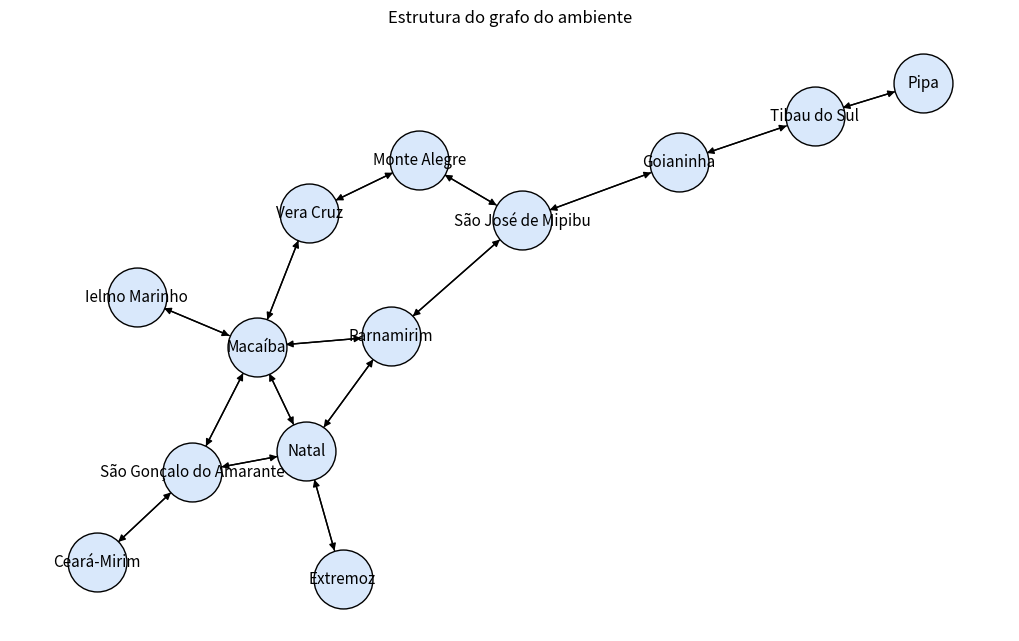

Source code (Python):
import matplotlib.pyplot as plt
import networkx as nx

environment = {
    "Natal": {
        "Parnamirim": 1,
        "Extremoz": 1,
        "São Gonçalo do Amarante": 1,
        "Macaíba": 1,
    },
    "Parnamirim": {"Natal": 1, "São José de Mipibu": 1, "Macaíba": 1},
    "Extremoz": {"Natal": 1},
    "São Gonçalo do Amarante": {"Natal": 1, "Macaíba": 1, "Ceará-Mirim": 1},
    "Macaíba": {
        "Natal": 1,
        "Parnamirim": 1,
        "São Gonçalo do Amarante": 1,
        "Ielmo Marinho": 1,
        "Vera Cruz": 1,
    },
    "Ceará-Mirim": {"São Gonçalo do Amarante": 1},
    "Ielmo Marinho": {"Macaíba": 1},
    "Vera Cruz": {"Macaíba": 1, "Monte Alegre": 1},
    "Monte Alegre": {"Vera Cruz": 1, "São José de Mipibu": 1},
    "São José de Mipibu": {"Parnamirim": 1, "Goianinha": 1, "Monte Alegre": 1},
    "Goianinha": {"São José de Mipibu": 1, "Tibau do Sul": 1},
    "Tibau do Sul": {"Goianinha": 1, "Pipa": 1},
    "Pipa": {"Tibau do Sul": 1},
}

G = nx.DiGraph()
for origem, destinos in environment.items():
    for destino in destinos:
        G.add_edge(origem, destino)

pos = nx.spring_layout(G, seed=7)

plt.figure(figsize=(10, 6))
nx.draw(
    G,
    pos,
    with_labels=True,
    node_color="#d9e8fb",
    node_size=1800,
    # arrows=True,
    font_size=11,
    edgecolors="black",
)
plt.title("Estrutura do grafo do ambiente")
plt.savefig("grafo.png")


def path_cost(graph, path):
    """Soma o custo das arestas percorridas em um caminho."""
    return sum(graph[a][b] for a, b in zip(path, path[1:]))


graph = environment
estado_inicial = "Natal"
objetivo = "Pipa"

# print("Estado inicial:", estado_inicial)
# print("Objetivo:", objetivo)
# print("Ações possíveis em Natal:", list(graph[estado_inicial].keys()))


def breadth_first_search(graph, start, goal, return_expansion_order=False):
    """Busca em largura: expande o caminho mais raso primeiro (fila FIFO)."""
    if start == goal:
        return ([start], [start]) if return_expansion_order else [start]

    frontier = [[start]]
    visited = {start}
    expansion_order = []

    while frontier:
        path = frontier.pop(0)
        current = path[-1]
        expansion_order.append(current)

        for neighbor in graph.get(current, {}):
            if neighbor in visited:
                continue
            new_path = path + [neighbor]
            if neighbor == goal:
                expansion_order.append(neighbor)
                return (
                    (new_path, expansion_order) if return_expansion_order else new_path
                )
            visited.add(neighbor)
            frontier.append(new_path)

    return (None, expansion_order) if return_expansion_order else None


# resultado_bfs, expansoes_bfs = breadth_first_search(
#     graph, estado_inicial, objetivo, return_expansion_order=True
# )
# print("Caminho encontrado (BFS):", resultado_bfs)
# print("Ordem de expansão BFS:", expansoes_bfs)


def depth_first_search(graph, start, goal, return_expansion_order=False):
    """Busca em profundidade: expande o caminho mais recente primeiro (pilha)."""
    frontier = [[start]]
    visited = set()
    expansion_order = []

    while frontier:
        path = frontier.pop()
        current = path[-1]
        expansion_order.append(current)

        if current == goal:
            return (path, expansion_order) if return_expansion_order else path

        if current in visited:
            continue
        visited.add(current)

        for neighbor in graph.get(current, {}):
            if neighbor not in visited:
                frontier.append(path + [neighbor])

    return (None, expansion_order) if return_expansion_order else None


# resultado_dfs, expansoes_dfs = depth_first_search(
#     graph, estado_inicial, objetivo, return_expansion_order=True
# )
#
# print("Caminho encontrado (DFS):", resultado_dfs)
# print("Ordem de expansão DFS:", expansoes_dfs)


def uniform_cost_search(graph, start, goal, return_expansion_order=False):
    """Busca de custo uniforme: expande sempre o caminho de menor custo acumulado."""
    frontier = [[start]]
    visited = set()
    expansion_order = []

    while frontier:
        frontier.sort(key=lambda path: (path_cost(graph, path), path[-1]))
        path = frontier.pop(0)
        current = path[-1]

        if current in visited:
            continue
        visited.add(current)
        expansion_order.append(current)

        if current == goal:
            return (path, expansion_order) if return_expansion_order else path

        for neighbor in graph.get(current, {}):
            if neighbor not in visited:
                frontier.append(path + [neighbor])

    return (None, expansion_order) if return_expansion_order else None


# resultado_ufs, expansoes_ufs = uniform_cost_search(
#     graph, estado_inicial, objetivo, return_expansion_order=True
# )
# print("Caminho encontrado (UFS):", resultado_ufs)
# print("Ordem de expansão UFS:", expansoes_ufs)


def depth_limited_search(graph, start, goal, limit=2):
    """Busca em profundidade sem expandir caminhos além da profundidade `limit`."""
    # Comece com o caminho inicial na fronteira.
    frontier = [[start]]

    while frontier:
        path = frontier.pop()
        current = path[-1]

        # Verifique se o objetivo foi encontrado.
        if current == goal:
            return path

        # Expanda o caminho apenas se ele ainda estiver dentro do limite.
        if len(path) - 1 < limit:
            for neighbor in graph.get(current, {}):
                frontier.append(path + [neighbor])

    return None


resultado_dls = depth_limited_search(graph, estado_inicial, objetivo)
print("Caminho encontrado (DLS):", resultado_dls)


def iterative_deepening_search(graph, start, goal, max_limit=10):
    """Busca em profundidade iterativa: chama depth_limited_search com limites crescentes."""
    for limit in range(max_limit + 1):
        result = depth_limited_search(graph, start, goal, limit)
        if result is not None:
            return result

    return None


resultado_ids = iterative_deepening_search(graph, estado_inicial, objetivo)
print("Caminho encontrado (IDS):", resultado_ids)
